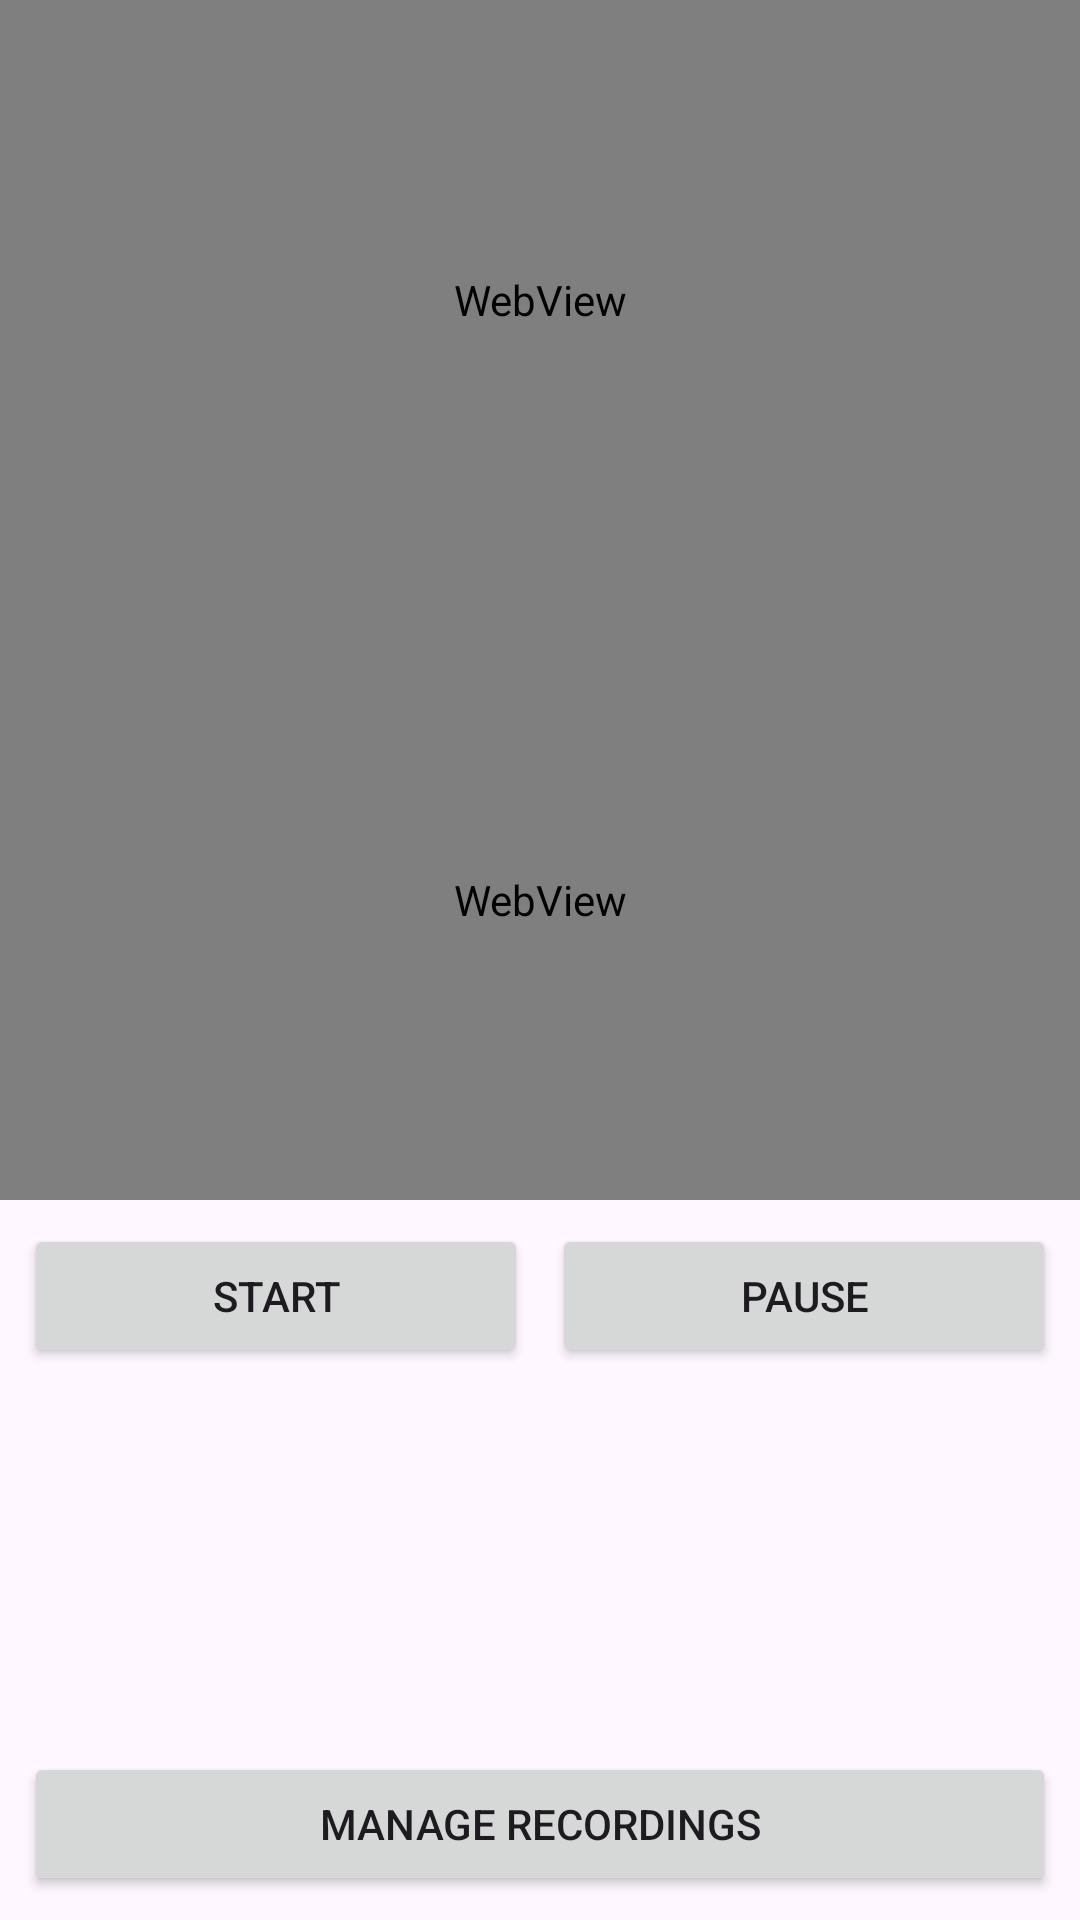

Produce the Android XML layout that renders to this screen, including the resource entries it uses.
<!-- AndroidManifest.xml: application theme Theme.GameRecorder -->
<!-- res/layout/activity_main.xml -->
<?xml version="1.0" encoding="utf-8"?>
<androidx.constraintlayout.widget.ConstraintLayout xmlns:android="http://schemas.android.com/apk/res/android"
    xmlns:app="http://schemas.android.com/apk/res-auto"
    xmlns:tools="http://schemas.android.com/tools"
    android:id="@+id/main"
    android:layout_width="match_parent"
    android:layout_height="match_parent"
    tools:context=".MainActivity">

    <WebView
        android:id="@+id/web_view_1"
        android:layout_width="match_parent"
        android:layout_height="200dp"
        app:layout_constraintEnd_toEndOf="parent"
        app:layout_constraintStart_toStartOf="parent"
        app:layout_constraintTop_toTopOf="parent" />

    <WebView
        android:id="@+id/web_view_2"
        android:layout_width="match_parent"
        android:layout_height="200dp"
        app:layout_constraintEnd_toEndOf="parent"
        app:layout_constraintHorizontal_bias="0.0"
        app:layout_constraintStart_toStartOf="parent"
        app:layout_constraintTop_toBottomOf="@+id/web_view_1" />

    <Button
        android:id="@+id/button_startstop"
        android:layout_width="0dp"
        android:layout_height="wrap_content"
        android:layout_marginStart="8dp"
        android:layout_marginTop="8dp"
        android:text="Start"
        android:onClick="startStopClicked"
        app:layout_constraintEnd_toStartOf="@+id/button_pauseresume"
        app:layout_constraintHorizontal_bias="0.5"
        app:layout_constraintStart_toStartOf="parent"
        app:layout_constraintTop_toBottomOf="@+id/web_view_2" />

    <Button
        android:id="@+id/button_pauseresume"
        android:layout_width="0dp"
        android:layout_height="wrap_content"
        android:layout_marginStart="8dp"
        android:layout_marginEnd="8dp"
        android:text="Pause"
        android:onClick="pauseContinueClicked"
        app:layout_constraintBaseline_toBaselineOf="@+id/button_startstop"
        app:layout_constraintEnd_toEndOf="parent"
        app:layout_constraintHorizontal_bias="0.5"
        app:layout_constraintStart_toEndOf="@+id/button_startstop" />

    <Button
        android:id="@+id/button"
        android:layout_width="0dp"
        android:layout_height="wrap_content"
        android:layout_marginStart="8dp"
        android:layout_marginEnd="8dp"
        android:layout_marginBottom="8dp"
        android:text="Manage Recordings"
        android:onClick="recordingsClicked"
        app:layout_constraintBottom_toBottomOf="parent"
        app:layout_constraintEnd_toEndOf="parent"
        app:layout_constraintStart_toStartOf="parent" />

</androidx.constraintlayout.widget.ConstraintLayout>
<!-- resources referenced by this layout -->
<resources>
  <style name="Theme.GameRecorder" parent="Base.Theme.GameRecorder" />
  <style name="Base.Theme.GameRecorder" parent="Theme.Material3.DayNight">
          
          
      </style>
</resources>
